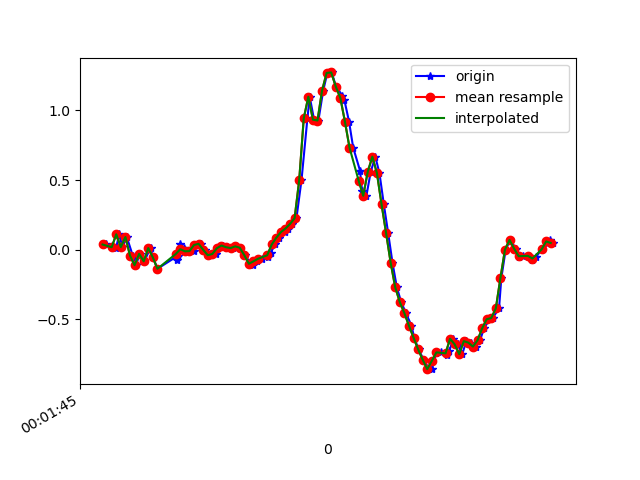

The file beside this chart, header and first rows:
1617667305313, 362942009440078, 0.03612179, -0.14714068, -0.00478992
1617667305340, 362942028456078, 0.0239, 0.1168, -0.01212
1617667305359, 362942047471438, 0.009244, -0.1667, 0.02575
1617667305373, 362942066511614, 0.1094, 0.03368, -0.02189
1617667305387, 362942085526974, 0.0178, -0.2375, 0.02209
1617667305406, 362942104567150, 0.08988, -0.0323, -0.008455
1617667305432, 362942123606286, -0.04329, -0.08117, 0.02209
1617667305445, 362942142621598, -0.1129, -0.1117, -0.01945
1617667305464, 362942161661662, -0.03107, 0.3379, -0.028
1617667305482, 362942180701726, -0.08483, 0.005576, 0.0172
1617667305510, 362942199717022, 0.01047, 0.1864, -0.02556
1617667305521, 362942218730878, -0.05673, 0.1607, 0.03675
1617667305540, 362942237769214, -0.1386, -0.2253, 0.01231
1617667305624, 362942256782750, -0.05062, 0.3855, -0.03167
1617667305625, 362942275821086, -0.07383, 0.2169, 0.0282
1617667305629, 362942294859390, -0.04451, -0.1313, -0.01945
1617667305638, 362942313895358, 0.03857, 0.2585, -0.008455
1617667305640, 362942332934878, -0.006639, -0.1789, 0.03553
1617667305656, 362942352110421, 0.01047, -0.09338, -0.01456
1617667305673, 362942371125173, -0.01275, 0.08621, -0.00479
1617667305698, 362942390164693, -0.01153, 0.02512, 0.006206
1617667305718, 362942409204245, 0.03246, 0.004354, 0.003762
1617667305730, 362942428229493, 0.04101, 0.01657, 0.004984
1617667305749, 362942447243573, -0.001752, 0.01779, 0.007427
1617667305768, 362942466282485, -0.04085, 0.02024, 9.7E-5
1617667305796, 362942485296565, -0.0323, 0.02146, -0.008455
1617667305806, 362942504335477, 0.009244, 0.02879, -0.003568
1617667305825, 362942523366773, 0.02879, 0.03734, -0.00479
1617667305844, 362942542405429, 0.01657, 0.03734, 9.7E-5
1617667305870, 362942561444021, 0.01047, 0.03001, -0.003568
1617667305882, 362942580457909, 0.02268, 0.01291, 0.003762
1617667305901, 362942599496565, 0.01291, -0.009085, 0.02087
1617667305923, 362942618521589, -0.04085, -0.04085, 0.03675
1617667305946, 362942637559797, -0.09705, -0.06162, 0.04774
1617667305958, 362942656573173, -0.108, -0.07139, 0.05385
1617667305977, 362942675611317, -0.08483, -0.0604, 0.05019
1617667305996, 362942694649525, -0.0665, -0.03841, 0.04408
1617667306025, 362942713687669, -0.05551, -0.02008, 0.03186
1617667306035, 362942732696885, -0.02741, -5.330797E-4, 0.01598
1617667306053, 362942751734965, 0.03612, 0.03612, -0.001125
1617667306072, 362942770772981, 0.08499, 0.06544, -0.01823
1617667306098, 362942789786293, 0.1253, 0.05322, -0.04511
1617667306110, 362942808824373, 0.151, -0.006642, -0.05122
1617667306130, 362942827866805, 0.184, -0.1203, -0.039
1617667306148, 362942846880181, 0.2255, -0.3047, -0.06343
1617667306170, 362942865918325, 0.4979, -0.5393, -0.1783
1617667306196, 362942884956533, 0.9439, -0.7678, -0.4214
1617667306206, 362942903994677, 1.099, -1.092, -0.5851
1617667306225, 362942923007349, 0.9341, -1.539, -0.6523
1617667306244, 362942942045493, 0.928, -1.86, -0.7476
1617667306265, 362942961083701, 1.143, -2.128, -0.772
1617667306283, 362942980121781, 1.27, -2.504, -0.7891
1617667306302, 362942999135157, 1.274, -2.881, -0.7965
1617667306321, 362943018173749, 1.172, -3.179, -0.7598
1617667306349, 362943037211829, 1.108, -3.355, -0.7696
1617667306358, 362943056225333, 1.072, -3.421, -0.8087
1617667306378, 362943075263413, 0.9207, -3.479, -0.8062
1617667306396, 362943094301621, 0.7337, -3.443, -0.7916
1617667306426, 362943113314869, 0.5676, -3.264, -0.7928
1617667306435, 362943132345781, 0.4234, -2.966, -0.8124
1617667306454, 362943151383861, 0.3868, -2.577, -0.8441
... 43 more rows
